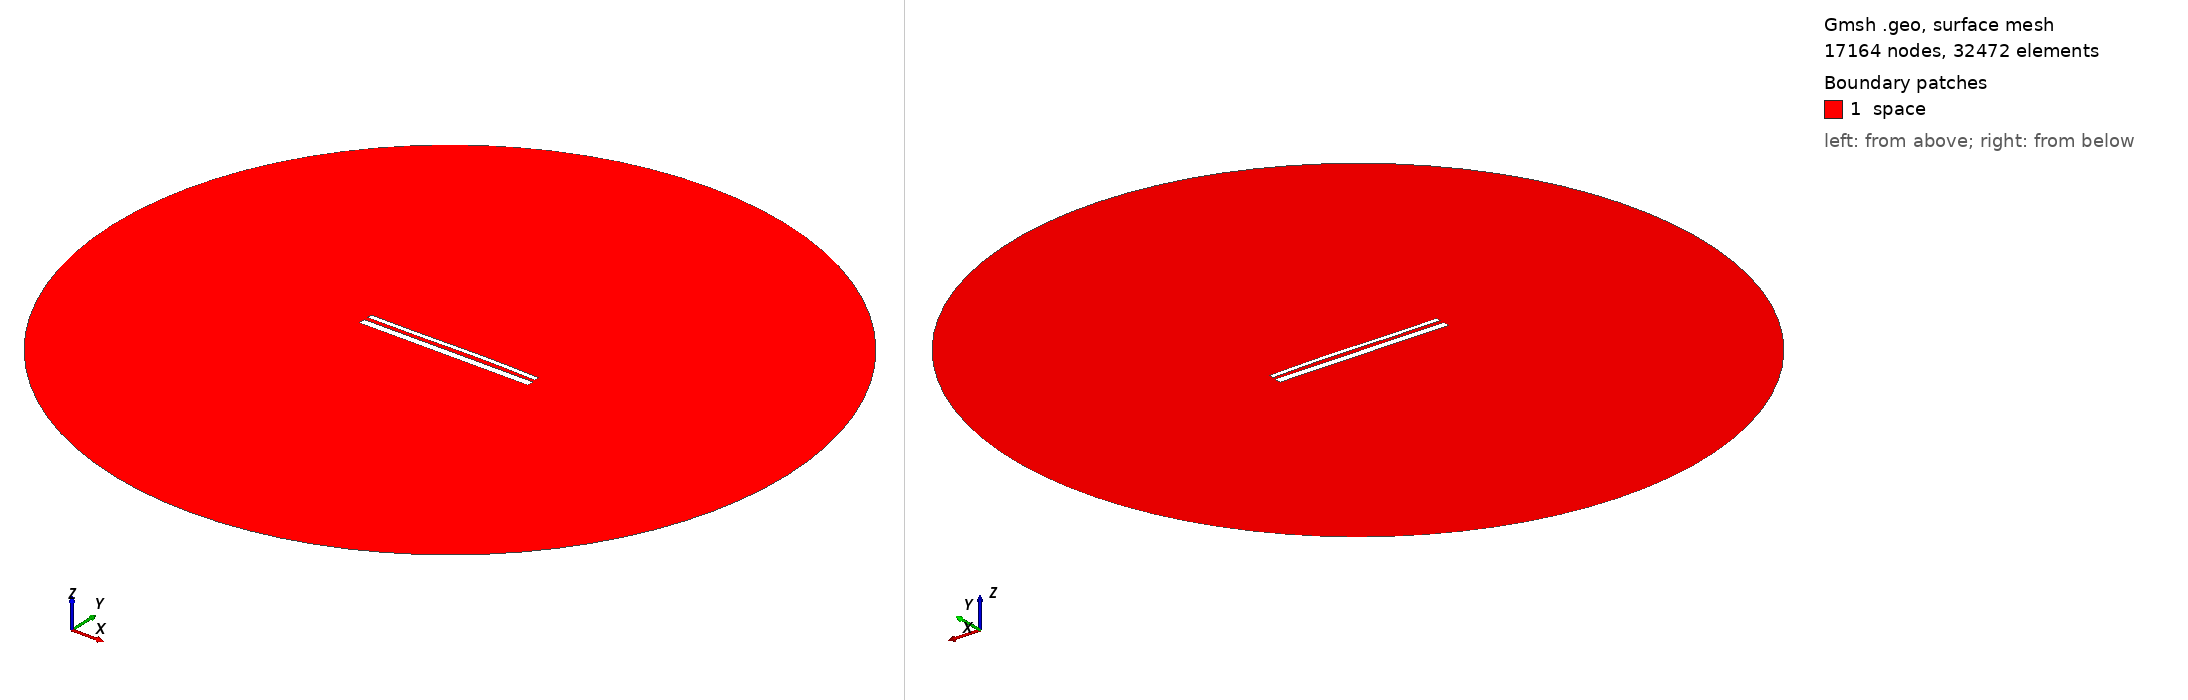

Gmsh geometry script, surface-meshed: 17164 nodes, 32472 surface elements. Boundary patches (legend numbers): 1 space. Left view from above one corner, right view from below the opposite corner. Legend entries are the model's physical surfaces. The drawing asked Gmsh for element sizes between 1% and 20% of the model's largest extent; the script's own settings can give other sizes.

=== 1829.geo (drawn) ===
//---------------------------------------
// Geometry kernel
//---------------------------------------

SetFactory("OpenCASCADE");



//---------------------------------------
// Parameters of the geometry
//---------------------------------------

// Overetch of the upper plate
overetch = 0.5;

// Distance between the plates
distance = 2.0;

// Discretization over the x axis (for the deformation)
nx = 50; 

// Length of the plate
L = 100 - overetch; 

// Number of modes
n = 4; 

// 1st mode coefficient
coeff(1) = 0.0;
beta(1) = 0.596864 * 3.1415926535 / L;

// 2nd mode coefficient
coeff(2) = 0.15;
beta(2) = 1.49418 * 3.1415926535 / L;

// 3rd mode coefficient
coeff(3) = -0.15;
beta(3) = 2.50025 * 3.1415926535 / L;

// 4th mode coefficient
coeff(4) = 0.0;
beta(4) = 3.49999 * 3.1415926535 / L;



//---------------------------------------
// Upper plate (deformed rectangle)
//---------------------------------------

// Coordiantes of the upper plate
xmin = -50;
xmax = 50 - overetch;

// Height of the upper plate
yheight = 4 - 2 * overetch;

// Indexes of the points
UpperID[] = {};
LowerID[] = {};
LeftID[] = {};
RightID[] = {};

// Point index
p = 1;

// Horizontal edges
For i In {1:nx}
    x = xmin + (i-1)*(xmax - xmin)/(nx-1);

    y_bottom = distance / 2 + overetch;
    For j In {1:n}
        C = (Cosh(beta(j)*L) + Cos(beta(j)*L)) / (Sinh(beta(j)*L) + Sin(beta(j)*L));
        y_bottom  = y_bottom + coeff(j) * (Cosh(beta(j)*(x+50)) - Cos(beta(j)*(x+50)) - C * (Sinh(beta(j)*(x+50)) - Sin(beta(j)*(x+50))));
    EndFor

    y_top = y_bottom + yheight;

    Point(p) = {x, y_top, 0, 1.0};
    UpperID[i] = p;
    p = p + 1;

    Point(p) = {x, y_bottom, 0, 1.0};
    LowerID[i] = p;
    p = p + 1;
EndFor

// Create point lists
UpperPts[] = {}; LowerPts[] = {};
For i In {1:nx}
  UpperPts[] += {UpperID[i]};
  LowerPts[] += {LowerID[i]};
EndFor

// Build splines
Spline(1) = {UpperPts[]};
Spline(2) = {LowerPts[]};
Line(3) = {LowerPts[nx-1], UpperPts[nx-1]};
Line(4) = {LowerPts[0], UpperPts[0]};

// Build the plane surface
Curve Loop(1) = {2, 3, -1, -4};
Plane Surface(1) = {1};



//---------------------------------------
// Lower plate (rectangle)
//---------------------------------------

// Vertices
Point(1001) = {-50, -1, 0, 1.0};
Point(1002) = { 50, -1, 0, 1.0};
Point(1003) = { 50,  -5, 0, 1.0};
Point(1004) = {-50,  -5, 0, 1.0};

// Edges
Line(5) = {1001, 1002};
Line(6) = {1002, 1003};
Line(7) = {1003, 1004};
Line(8) = {1004, 1001};

// Plane surface
Line Loop(2) = {5, 6, 7, 8};
Plane Surface(2) = {2}; 



//---------------------------------------
// Outer (fictious) boundary
//---------------------------------------

// Points
Point(1005) = {0, 0, 0};       // Center
Point(1006) = {200, 0, 0};     // Start point
Point(1007) = {0, 200, 0};     // 90 degrees
Point(1008) = {-200, 0, 0};    // 180 degrees
Point(1009) = {0, -200, 0};    // 270 degrees

// Circle arcs (each needs start, center, end)
Circle(9) = {1006, 1005, 1007};
Circle(10) = {1007, 1005, 1008};
Circle(11) = {1008, 1005, 1009};
Circle(12) = {1009, 1005, 1006};

// Plane surface for the entire domain
Curve Loop(3) = {9, 10, 11, 12};
Surface(3) = {3};

// Subtract the plates from the whole domain to obtain the actual domain where we want to solve the equations
BooleanDifference{ Surface{3}; Delete; }{ Surface{1}; Surface{2}; Delete; }




//---------------------------------------
// Transfinite Lines/Curves
//---------------------------------------

// Set the number of points on the boundaries
r = 12;
d = 0.15;

// Plates
Transfinite Curve {1} = 50*r/4 Using Progression 1;
Transfinite Line {2} = 50*r Using Progression 1;
Transfinite Curve {3, 4} = 2*r Using Progression 1+d;
Transfinite Line {5} = 50*r Using Progression 1;
Transfinite Line {7} = 50*r/4 Using Progression 1;
Transfinite Line {6} = 2*r Using Progression 1+d;
Transfinite Line {8} = 2*r Using Progression 1-d;

// Outer boundary
Transfinite Line {9, 10, 11, 12} = 20 Using Progression 1;



//---------------------------------------
// Physical groups
//---------------------------------------                

// Physical curves (boundaries)
Physical Line("force_segment", 10) = {2};
Physical Line("upper_plate", 11) = {1, 3, 4};
Physical Line("lower_plate", 12) = {5, 6, 7, 8};
Physical Line("boundary", 20) = {9, 10, 11, 12};

// Physical Surfaces
Physical Surface("space", 30) = {3};



//---------------------------------------
// 6. Generate the Mesh
//---------------------------------------

// 2D mesh generation
Mesh 2;
